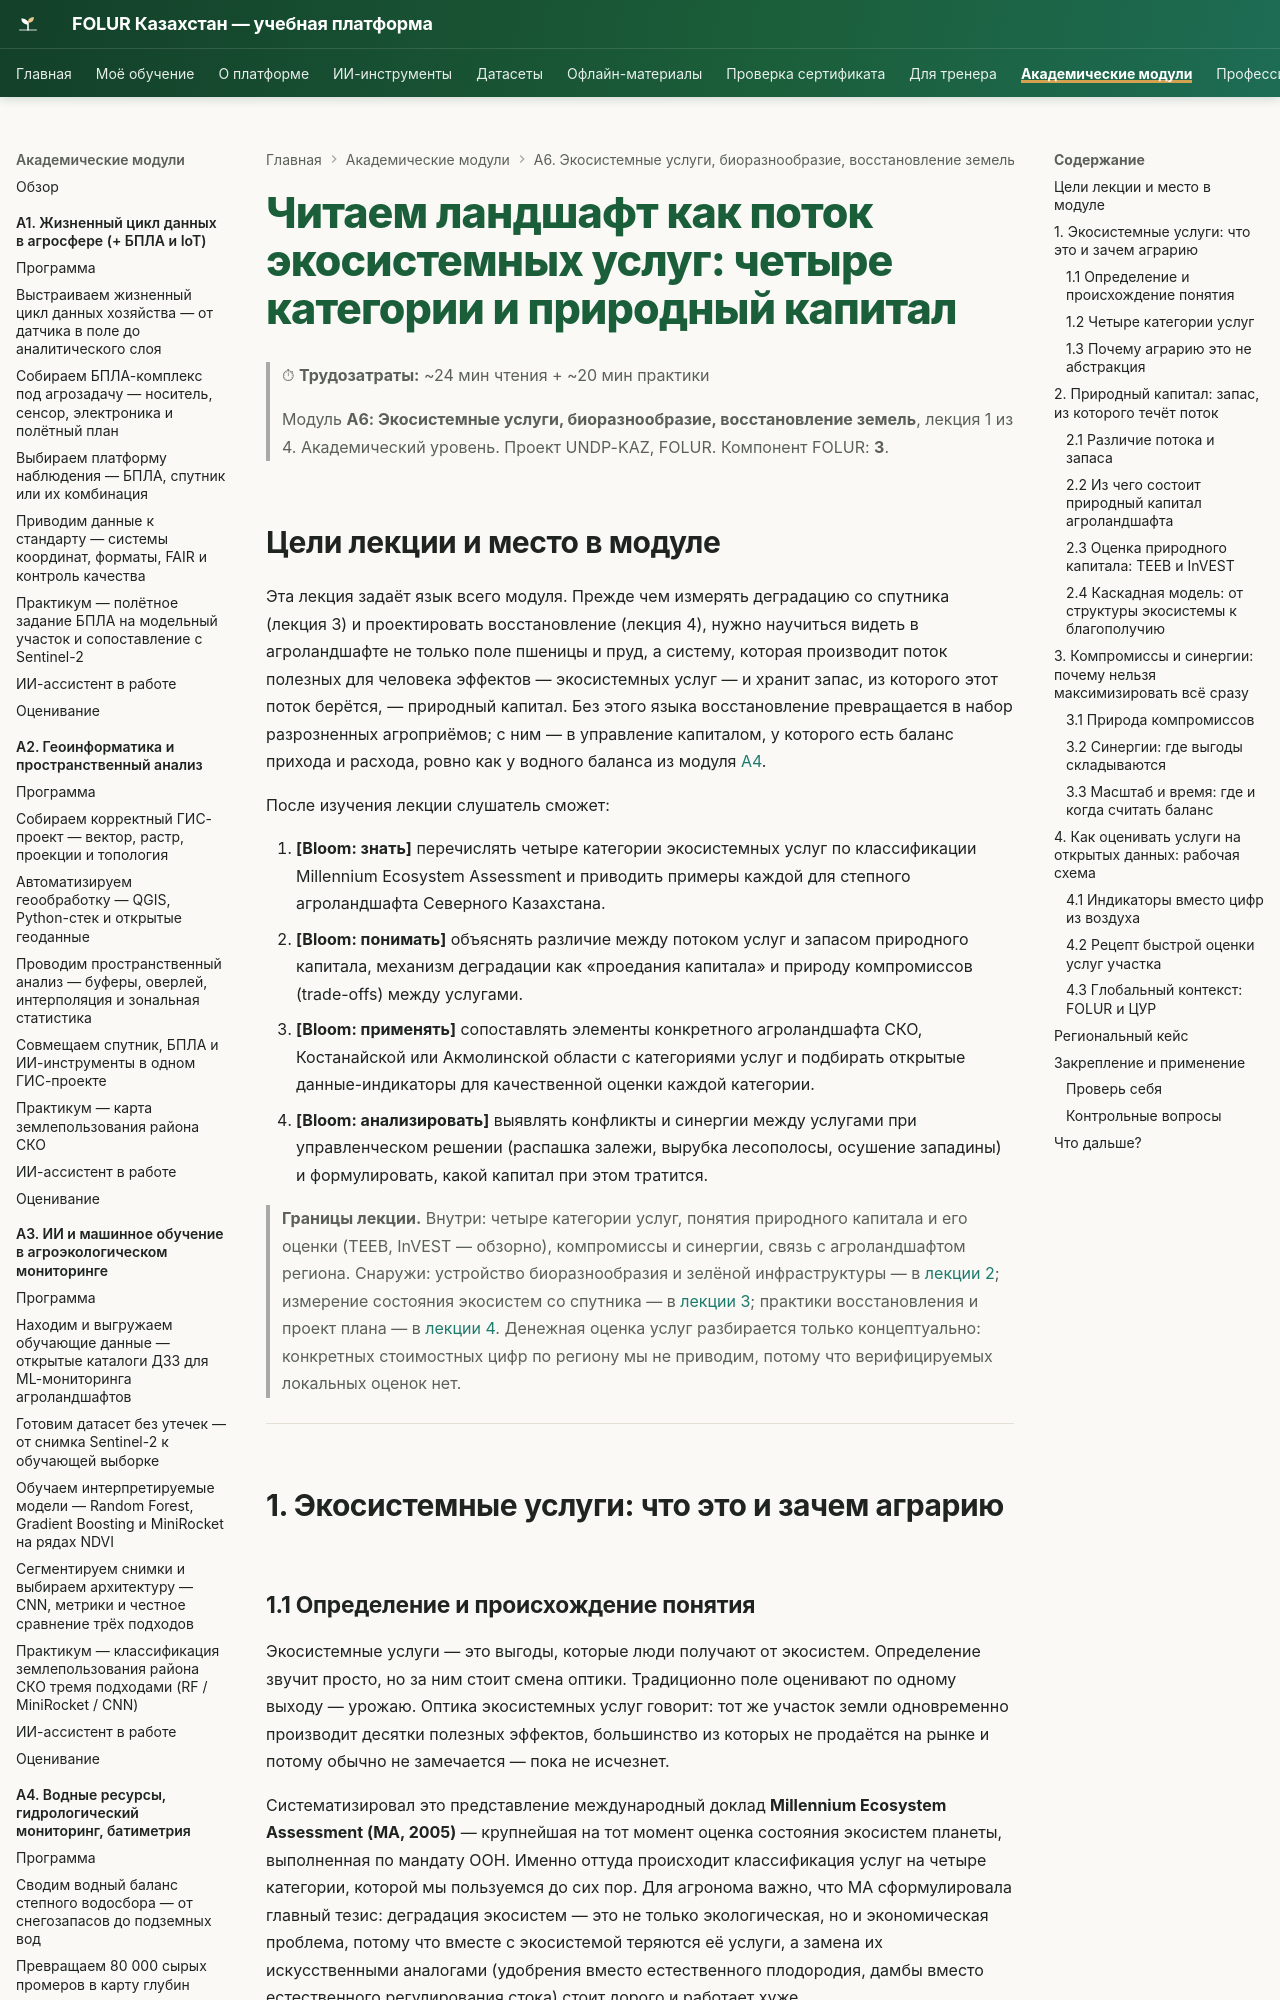

repository: vel5id/undp-kaz-folur · page: modules/a6/lectures/01-ekosistemnye-uslugi-i-prirodnyj-kapital/index.html · generator: mkdocs

# Читаем ландшафт как поток экосистемных услуг: четыре категории и природный капитал

> ⏱ **Трудозатраты:** ~24 мин чтения + ~20 мин практики
>
> Модуль **А6: Экосистемные услуги, биоразнообразие, восстановление земель**, лекция 1 из 4.
> Академический уровень. Проект UNDP-KAZ, FOLUR. Компонент FOLUR: **3**.

## Цели лекции и место в модуле

Эта лекция задаёт язык всего модуля. Прежде чем измерять деградацию со спутника (лекция 3) и проектировать восстановление (лекция 4), нужно научиться видеть в агроландшафте не только поле пшеницы и пруд, а систему, которая производит поток полезных для человека эффектов — экосистемных услуг — и хранит запас, из которого этот поток берётся, — природный капитал. Без этого языка восстановление превращается в набор разрозненных агроприёмов; с ним — в управление капиталом, у которого есть баланс прихода и расхода, ровно как у водного баланса из модуля [А4](../../a4/index.md).

После изучения лекции слушатель сможет:

1. **[Bloom: знать]** перечислять четыре категории экосистемных услуг по классификации Millennium Ecosystem Assessment и приводить примеры каждой для степного агроландшафта Северного Казахстана.
2. **[Bloom: понимать]** объяснять различие между потоком услуг и запасом природного капитала, механизм деградации как «проедания капитала» и природу компромиссов (trade-offs) между услугами.
3. **[Bloom: применять]** сопоставлять элементы конкретного агроландшафта СКО, Костанайской или Акмолинской области с категориями услуг и подбирать открытые данные-индикаторы для качественной оценки каждой категории.
4. **[Bloom: анализировать]** выявлять конфликты и синергии между услугами при управленческом решении (распашка залежи, вырубка лесополосы, осушение западины) и формулировать, какой капитал при этом тратится.

> **Границы лекции.** Внутри: четыре категории услуг, понятия природного капитала и его оценки (TEEB, InVEST — обзорно), компромиссы и синергии, связь с агроландшафтом региона. Снаружи: устройство биоразнообразия и зелёной инфраструктуры — в [лекции 2](02-bioraznoobrazie-agrolandshafta.md); измерение состояния экосистем со спутника — в [лекции 3](03-monitoring-degradacii-dzz-ml.md); практики восстановления и проект плана — в [лекции 4](04-proektirovanie-vosstanovleniya.md). Денежная оценка услуг разбирается только концептуально: конкретных стоимостных цифр по региону мы не приводим, потому что верифицируемых локальных оценок нет.

---

## 1. Экосистемные услуги: что это и зачем аграрию

### 1.1 Определение и происхождение понятия

Экосистемные услуги — это выгоды, которые люди получают от экосистем. Определение звучит просто, но за ним стоит смена оптики. Традиционно поле оценивают по одному выходу — урожаю. Оптика экосистемных услуг говорит: тот же участок земли одновременно производит десятки полезных эффектов, большинство из которых не продаётся на рынке и потому обычно не замечается — пока не исчезнет.

Систематизировал это представление международный доклад **Millennium Ecosystem Assessment (MA, 2005)** — крупнейшая на тот момент оценка состояния экосистем планеты, выполненная по мандату ООН. Именно оттуда происходит классификация услуг на четыре категории, которой мы пользуемся до сих пор. Для агронома важно, что MA сформулировала главный тезис: деградация экосистем — это не только экологическая, но и экономическая проблема, потому что вместе с экосистемой теряются её услуги, а замена их искусственными аналогами (удобрения вместо естественного плодородия, дамбы вместо естественного регулирования стока) стоит дорого и работает хуже.
